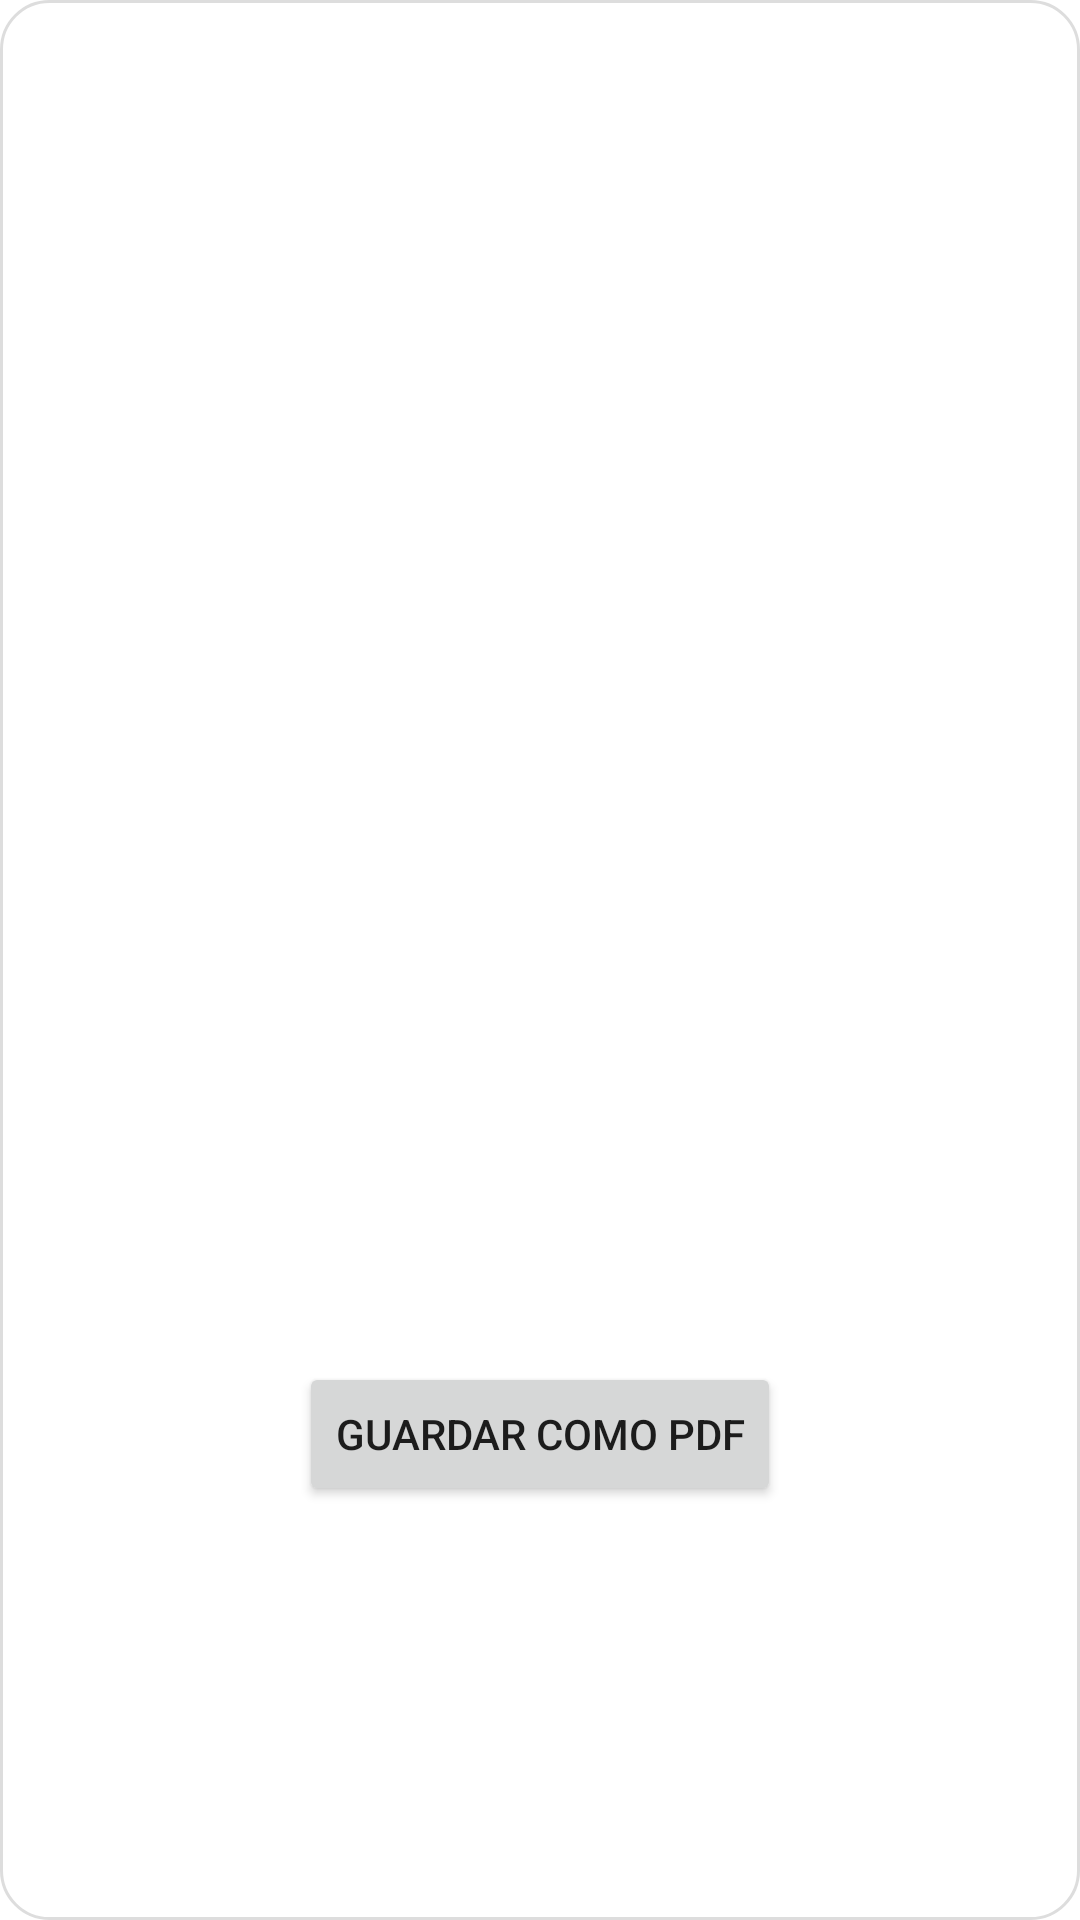

Android layout source for this screen:
<!-- AndroidManifest.xml: application theme Theme.BugBustersStaff -->
<!-- res/layout/dialog_qr_popup.xml -->
<?xml version="1.0" encoding="utf-8"?>
<LinearLayout xmlns:android="http://schemas.android.com/apk/res/android"
    android:layout_width="wrap_content"
    android:layout_height="wrap_content"
    android:background="@drawable/bg_dialog"
    android:gravity="center"
    android:orientation="vertical"
    android:padding="24dp">

    <ImageView
        android:id="@+id/ivQRPopup"
        android:layout_width="300dp"
        android:layout_height="300dp"
        android:layout_marginBottom="16dp"
        android:scaleType="fitCenter" />

    <Button
        android:id="@+id/btnGuardarPdfPopup"
        android:layout_width="wrap_content"
        android:layout_height="wrap_content"
        android:text="Guardar como PDF" />
</LinearLayout>
<!-- resources referenced by this layout -->
<resources>
  <!-- drawable bg_dialog (drawable) -->
  <shape xmlns:android="http://schemas.android.com/apk/res/android"
      android:shape="rectangle">
      <solid android:color="#FFFFFF" />
      <corners android:radius="16dp" />
      <padding
          android:bottom="16dp"
          android:left="16dp"
          android:right="16dp"
          android:top="16dp" />
      <stroke
          android:width="1dp"
          android:color="#DDDDDD" />
  </shape>
  <style name="Theme.BugBustersStaff" parent="Theme.MaterialComponents.DayNight.NoActionBar">
          <item name="colorPrimary">#24C1B9</item>
          <item name="colorPrimaryVariant">#1E9C96</item>
      </style>
</resources>
